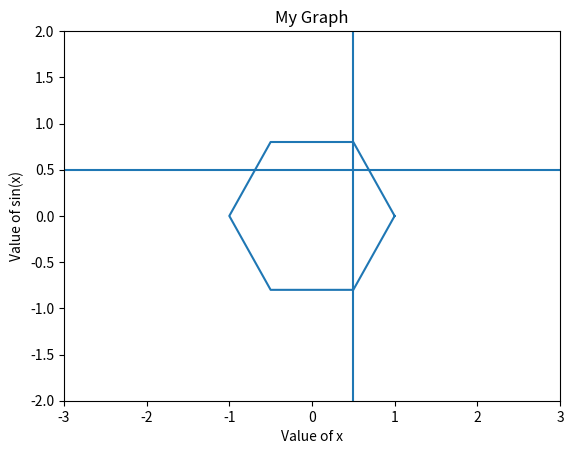
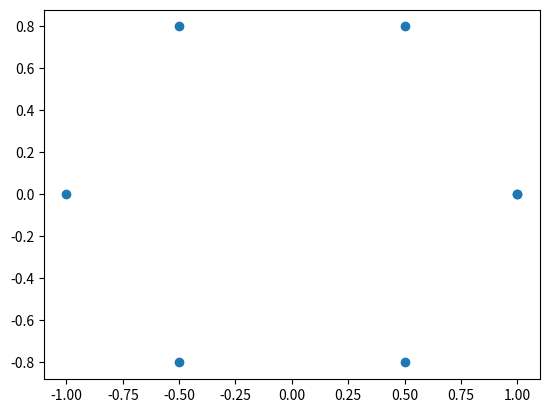
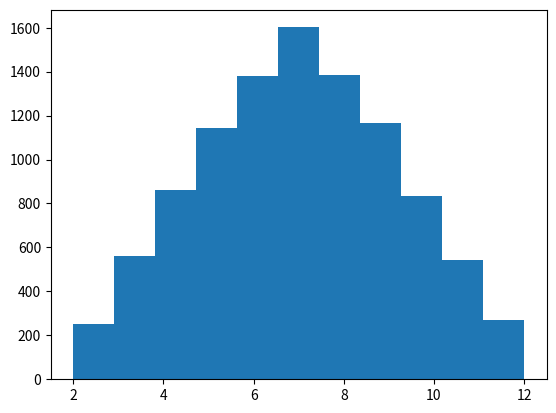

Source code (Python) for these figures, in order:
# test pylab graphics

from pylab import *
import random

##pylab.figure()
####x=arange(0,10,0.2)
####y=sin(x)
####plot(x,y)
####ylabel('Value of sin(x)')
####xlabel('Value of x')
####title('My Graph')
##
##
###create big-expensive-figure
##ioff() # turn updates off
##title('now how much would you pay?')
####xticklabels(fontsize=20, color='green')
##draw() # force a draw
##savefig('alldone', dpi=300)
##close()
##ion() # turn updating back on
##plot(rand(20), mfc='g', mec='r', ms=40, mew=4, ls='--', lw=3)


##show()


verts = [(1.,0.),(.5,.8),(-.5,.8),(-1.,0.),(-.5,-.8),(.5,-.8),(1.,0.),]
x = array((1,.5,-.5,-1,-.5,.5,1))
y = array((0,.8,.8,0,-.8,-.8,0))
figure()
plot(x,y)
axvline(0.5, label = 'a vertical line')
axhline(0.5, label = 'a horizontal line')
axis([-3,3,-2,2])
ylabel('Value of sin(x)')
xlabel('Value of x')
title('My Graph')

figure()
scatter(x,y)

figure()
vals = []
dieVals = [1,2,3,4,5,6]
for i in range(10000):
    vals.append(random.choice(dieVals)+random.choice(dieVals))
hist(vals,bins=11)

##import matplotlib.pyplot as plt
##from matplotlib.path import Path
##import matplotlib.patches as patches
##verts = [
##(0., 0.), # left, bottom
##(0., 1.), # left, top
##(1., 1.), # right, top
##(1., 0.), # right, bottom
##(0., 0.), # ignored
##]
##codes = [Path.MOVETO,Path.LINETO,Path.LINETO,Path.LINETO,Path.LINETO,Path.LINETO,Path.CLOSEPOLY,]
##path = Path(verts, codes)
##fig = plt.figure()
##ax = fig.add_subplot(111)
##patch = patches.PathPatch(path, facecolor='white', lw=1)
##ax.add_patch(patch)
##ax.set_xlim(-2,2)
##ax.set_ylim(-2,2)
show()
